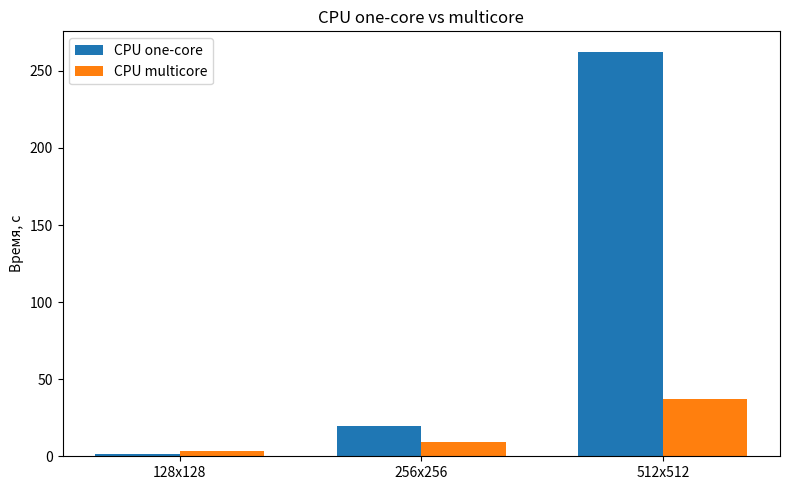
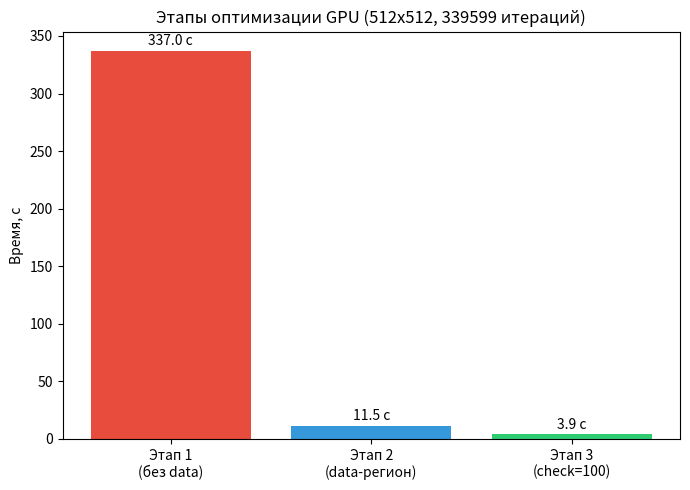
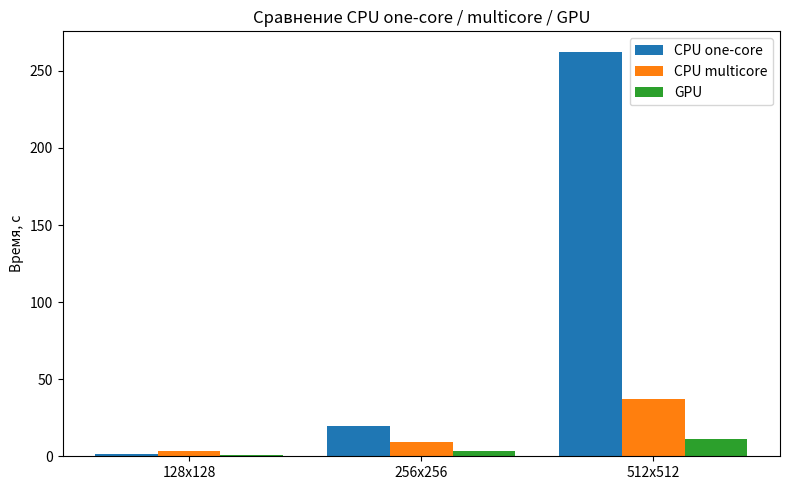

Here is the Python script that generated these plots, in order:
import matplotlib
matplotlib.use('Agg')
import matplotlib.pyplot as plt
import numpy as np

# ============ ДАННЫЕ ============

grids = ['128x128', '256x256', '512x512', '1024x1024']

cpu_one   = [1.391, 19.632, 262.536, None]
cpu_multi = [3.427,  9.375,  37.061, 237.908]
gpu       = [1.062,  3.428,  11.458,  62.297]

stages      = ['Этап 1\n(без data)', 'Этап 2\n(data-регион)', 'Этап 3\n(check=100)']
stage_times = [337.0, 11.453, 3.916]

# ============ ГРАФИК 1: CPU one vs multi ============

x = np.arange(3)  # только 128, 256, 512
w = 0.35
fig, ax = plt.subplots(figsize=(8, 5))
ax.bar(x - w/2, cpu_one[:3],   w, label='CPU one-core')
ax.bar(x + w/2, cpu_multi[:3], w, label='CPU multicore')
ax.set_xticks(x); ax.set_xticklabels(grids[:3])
ax.set_ylabel('Время, с')
ax.set_title('CPU one-core vs multicore')
ax.legend()
fig.tight_layout()
fig.savefig('chart_cpu.png', dpi=140)
print('chart_cpu.png')

# ============ ГРАФИК 2: этапы оптимизации GPU ============

fig, ax = plt.subplots(figsize=(7, 5))
ax.bar(stages, stage_times, color=['#e74c3c', '#3498db', '#2ecc71'])
ax.set_ylabel('Время, с')
ax.set_title('Этапы оптимизации GPU (512x512, 339599 итераций)')
for i, t in enumerate(stage_times):
    ax.text(i, t + 5, f'{t:.1f} с', ha='center')
fig.tight_layout()
fig.savefig('chart_stages.png', dpi=140)
print('chart_stages.png')

# ============ ГРАФИК 3: CPU one / CPU multi / GPU ============

x = np.arange(3)
w = 0.27
fig, ax = plt.subplots(figsize=(8, 5))
ax.bar(x - w,   cpu_one[:3],   w, label='CPU one-core')
ax.bar(x,       cpu_multi[:3], w, label='CPU multicore')
ax.bar(x + w,   gpu[:3],       w, label='GPU')
ax.set_xticks(x); ax.set_xticklabels(grids[:3])
ax.set_ylabel('Время, с')
ax.set_title('Сравнение CPU one-core / multicore / GPU')
ax.legend()
fig.tight_layout()
fig.savefig('chart_all.png', dpi=140)
print('chart_all.png')

print('Готово!')
